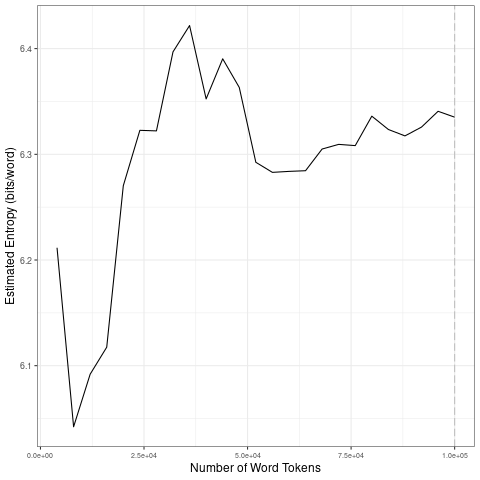

The file beside this chart, header and first rows:
file, entropy.Corpus.Size, entropy.Entropy, sd.Corpus.Size, sd.SD
data/2021_by_fr/2021-05-17_tokens_1-gram…, 4000, 6.212, 20000, 0.09254
data/2021_by_fr/2021-05-17_tokens_1-gram…, 8000, 6.042, 40000, 0.04477
data/2021_by_fr/2021-05-17_tokens_1-gram…, 12000, 6.092, 60000, 0.05057
data/2021_by_fr/2021-05-17_tokens_1-gram…, 16000, 6.118, 80000, 0.01838
data/2021_by_fr/2021-05-17_tokens_1-gram…, 20000, 6.27, 1e+05, 0.009331
data/2021_by_fr/2021-05-17_tokens_1-gram…, 24000, 6.323, 20000, 0.09254
data/2021_by_fr/2021-05-17_tokens_1-gram…, 28000, 6.322, 40000, 0.04477
data/2021_by_fr/2021-05-17_tokens_1-gram…, 32000, 6.397, 60000, 0.05057
data/2021_by_fr/2021-05-17_tokens_1-gram…, 36000, 6.422, 80000, 0.01838
data/2021_by_fr/2021-05-17_tokens_1-gram…, 40000, 6.352, 1e+05, 0.009331
data/2021_by_fr/2021-05-17_tokens_1-gram…, 44000, 6.39, 20000, 0.09254
data/2021_by_fr/2021-05-17_tokens_1-gram…, 48000, 6.363, 40000, 0.04477
data/2021_by_fr/2021-05-17_tokens_1-gram…, 52000, 6.292, 60000, 0.05057
data/2021_by_fr/2021-05-17_tokens_1-gram…, 56000, 6.283, 80000, 0.01838
data/2021_by_fr/2021-05-17_tokens_1-gram…, 60000, 6.284, 1e+05, 0.009331
data/2021_by_fr/2021-05-17_tokens_1-gram…, 64000, 6.284, 20000, 0.09254
data/2021_by_fr/2021-05-17_tokens_1-gram…, 68000, 6.305, 40000, 0.04477
data/2021_by_fr/2021-05-17_tokens_1-gram…, 72000, 6.309, 60000, 0.05057
data/2021_by_fr/2021-05-17_tokens_1-gram…, 76000, 6.308, 80000, 0.01838
data/2021_by_fr/2021-05-17_tokens_1-gram…, 80000, 6.336, 1e+05, 0.009331
data/2021_by_fr/2021-05-17_tokens_1-gram…, 84000, 6.323, 20000, 0.09254
data/2021_by_fr/2021-05-17_tokens_1-gram…, 88000, 6.317, 40000, 0.04477
data/2021_by_fr/2021-05-17_tokens_1-gram…, 92000, 6.326, 60000, 0.05057
data/2021_by_fr/2021-05-17_tokens_1-gram…, 96000, 6.341, 80000, 0.01838
data/2021_by_fr/2021-05-17_tokens_1-gram…, 1e+05, 6.335, 1e+05, 0.009331
